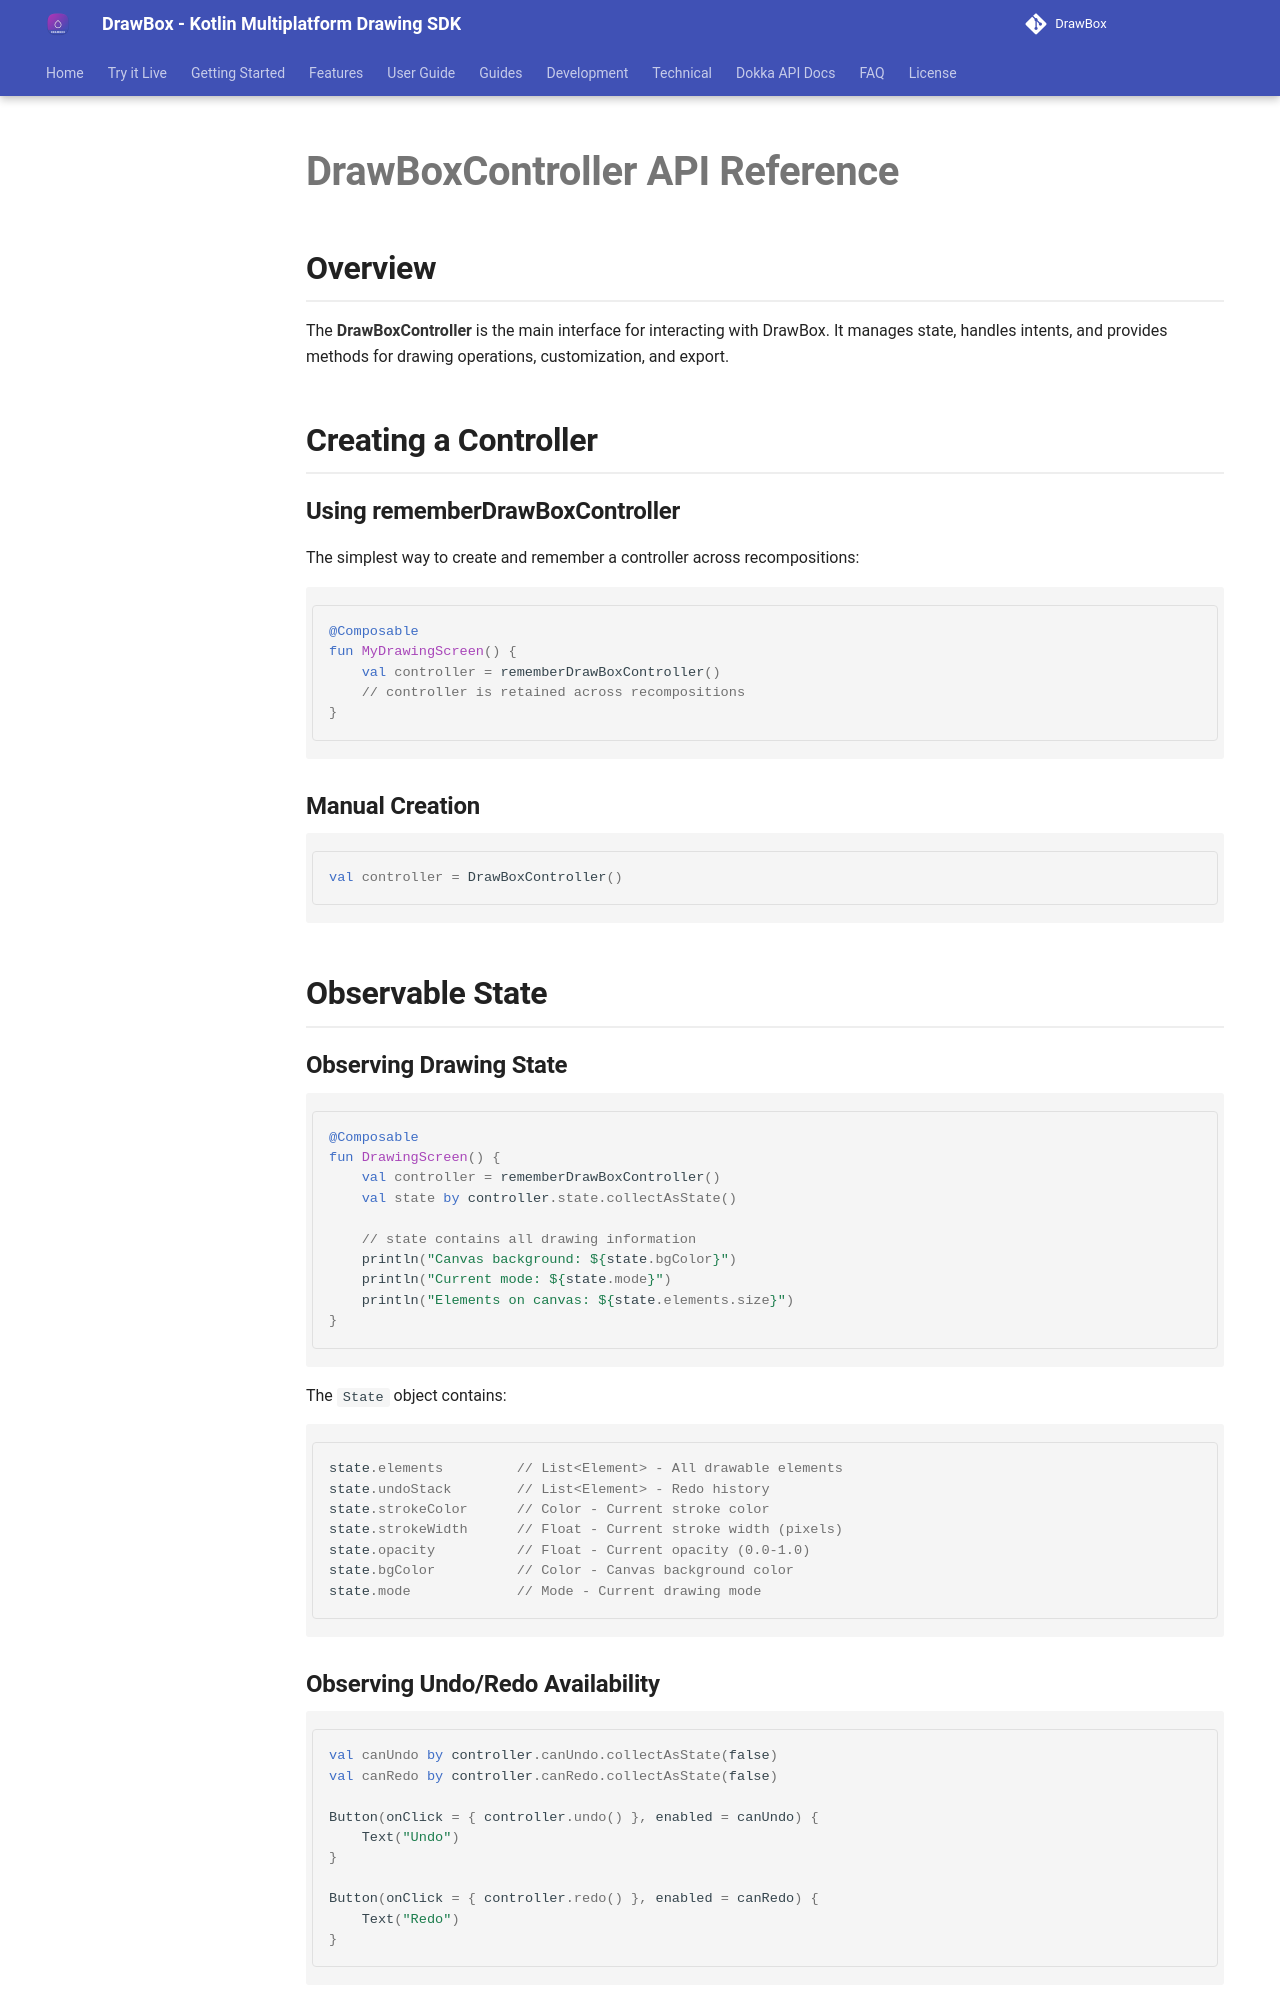

repository: akshay2211/DrawBox · page: api-reference/controller/index.html · generator: mkdocs

# DrawBoxController API Reference

## Overview

The **DrawBoxController** is the main interface for interacting with DrawBox. It manages state, handles intents, and provides methods for drawing operations, customization, and export.

## Creating a Controller

### Using rememberDrawBoxController

The simplest way to create and remember a controller across recompositions:

```kotlin
@Composable
fun MyDrawingScreen() {
    val controller = rememberDrawBoxController()
    // controller is retained across recompositions
}
```

### Manual Creation

```kotlin
val controller = DrawBoxController()
```

## Observable State

### Observing Drawing State

```kotlin
@Composable
fun DrawingScreen() {
    val controller = rememberDrawBoxController()
    val state by controller.state.collectAsState()
    
    // state contains all drawing information
    println("Canvas background: ${state.bgColor}")
    println("Current mode: ${state.mode}")
    println("Elements on canvas: ${state.elements.size}")
}
```

The `State` object contains:

```kotlin
state.elements         // List<Element> - All drawable elements
state.undoStack        // List<Element> - Redo history
state.strokeColor      // Color - Current stroke color
state.strokeWidth      // Float - Current stroke width (pixels)
state.opacity          // Float - Current opacity (0.0-1.0)
state.bgColor          // Color - Canvas background color
state.mode             // Mode - Current drawing mode
```

### Observing Undo/Redo Availability

```kotlin
val canUndo by controller.canUndo.collectAsState(false)
val canRedo by controller.canRedo.collectAsState(false)

Button(onClick = { controller.undo() }, enabled = canUndo) {
    Text("Undo")
}

Button(onClick = { controller.redo() }, enabled = canRedo) {
    Text("Redo")
}
```

## Drawing Mode Control
